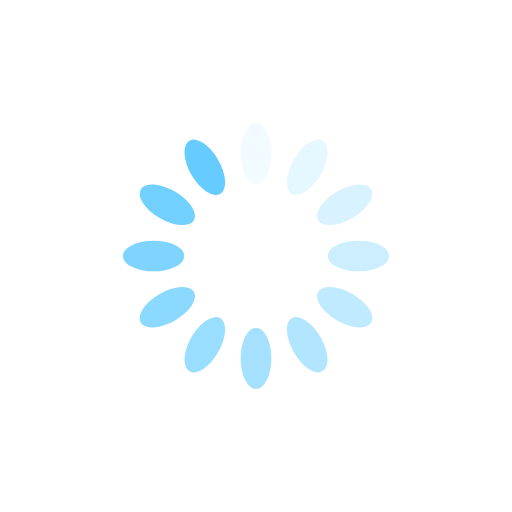
t = 0.00 s
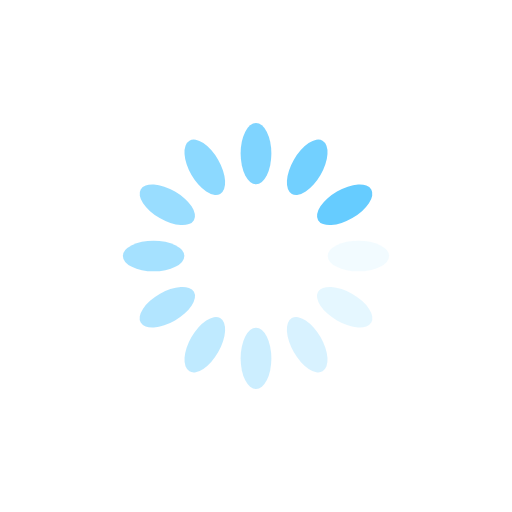
t = 0.25 s
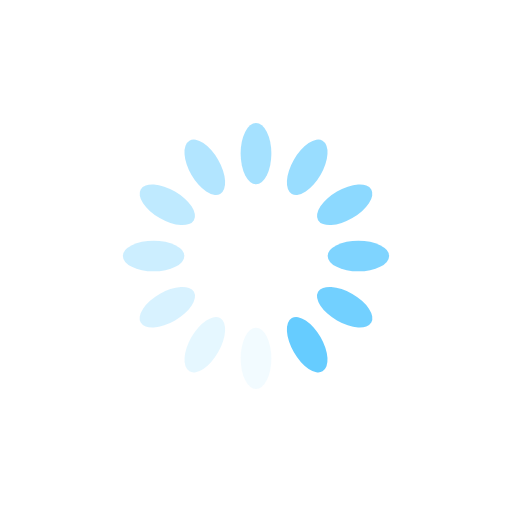
t = 0.50 s
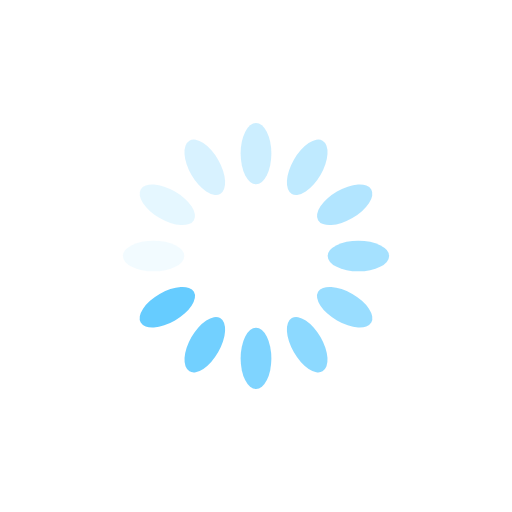
t = 0.75 s

The animated SVG that drew these frames (rendered in a browser with its animation timeline set to each time). Animation: 12 SMIL elements (animate=12); one cycle of 1.00 s, repeats indefinitely.

<svg xmlns="http://www.w3.org/2000/svg" viewBox="0 0 100 100" preserveAspectRatio="xMidYMid" width="200" height="200" style="shape-rendering: auto; display: block; background: rgba(255, 255, 255, 0);" xmlns:xlink="http://www.w3.org/1999/xlink"><g><g transform="rotate(0 50 50)">
  <rect fill="#66ccff" height="12" width="6" ry="6" rx="3" y="24" x="47">
    <animate repeatCount="indefinite" begin="-0.9166666666666666s" dur="1s" keyTimes="0;1" values="1;0" attributeName="opacity"></animate>
  </rect>
</g><g transform="rotate(30 50 50)">
  <rect fill="#66ccff" height="12" width="6" ry="6" rx="3" y="24" x="47">
    <animate repeatCount="indefinite" begin="-0.8333333333333334s" dur="1s" keyTimes="0;1" values="1;0" attributeName="opacity"></animate>
  </rect>
</g><g transform="rotate(60 50 50)">
  <rect fill="#66ccff" height="12" width="6" ry="6" rx="3" y="24" x="47">
    <animate repeatCount="indefinite" begin="-0.75s" dur="1s" keyTimes="0;1" values="1;0" attributeName="opacity"></animate>
  </rect>
</g><g transform="rotate(90 50 50)">
  <rect fill="#66ccff" height="12" width="6" ry="6" rx="3" y="24" x="47">
    <animate repeatCount="indefinite" begin="-0.6666666666666666s" dur="1s" keyTimes="0;1" values="1;0" attributeName="opacity"></animate>
  </rect>
</g><g transform="rotate(120 50 50)">
  <rect fill="#66ccff" height="12" width="6" ry="6" rx="3" y="24" x="47">
    <animate repeatCount="indefinite" begin="-0.5833333333333334s" dur="1s" keyTimes="0;1" values="1;0" attributeName="opacity"></animate>
  </rect>
</g><g transform="rotate(150 50 50)">
  <rect fill="#66ccff" height="12" width="6" ry="6" rx="3" y="24" x="47">
    <animate repeatCount="indefinite" begin="-0.5s" dur="1s" keyTimes="0;1" values="1;0" attributeName="opacity"></animate>
  </rect>
</g><g transform="rotate(180 50 50)">
  <rect fill="#66ccff" height="12" width="6" ry="6" rx="3" y="24" x="47">
    <animate repeatCount="indefinite" begin="-0.4166666666666667s" dur="1s" keyTimes="0;1" values="1;0" attributeName="opacity"></animate>
  </rect>
</g><g transform="rotate(210 50 50)">
  <rect fill="#66ccff" height="12" width="6" ry="6" rx="3" y="24" x="47">
    <animate repeatCount="indefinite" begin="-0.3333333333333333s" dur="1s" keyTimes="0;1" values="1;0" attributeName="opacity"></animate>
  </rect>
</g><g transform="rotate(240 50 50)">
  <rect fill="#66ccff" height="12" width="6" ry="6" rx="3" y="24" x="47">
    <animate repeatCount="indefinite" begin="-0.25s" dur="1s" keyTimes="0;1" values="1;0" attributeName="opacity"></animate>
  </rect>
</g><g transform="rotate(270 50 50)">
  <rect fill="#66ccff" height="12" width="6" ry="6" rx="3" y="24" x="47">
    <animate repeatCount="indefinite" begin="-0.16666666666666666s" dur="1s" keyTimes="0;1" values="1;0" attributeName="opacity"></animate>
  </rect>
</g><g transform="rotate(300 50 50)">
  <rect fill="#66ccff" height="12" width="6" ry="6" rx="3" y="24" x="47">
    <animate repeatCount="indefinite" begin="-0.08333333333333333s" dur="1s" keyTimes="0;1" values="1;0" attributeName="opacity"></animate>
  </rect>
</g><g transform="rotate(330 50 50)">
  <rect fill="#66ccff" height="12" width="6" ry="6" rx="3" y="24" x="47">
    <animate repeatCount="indefinite" begin="0s" dur="1s" keyTimes="0;1" values="1;0" attributeName="opacity"></animate>
  </rect>
</g><g></g></g><!-- [ldio] generated by https://loading.io --></svg>
